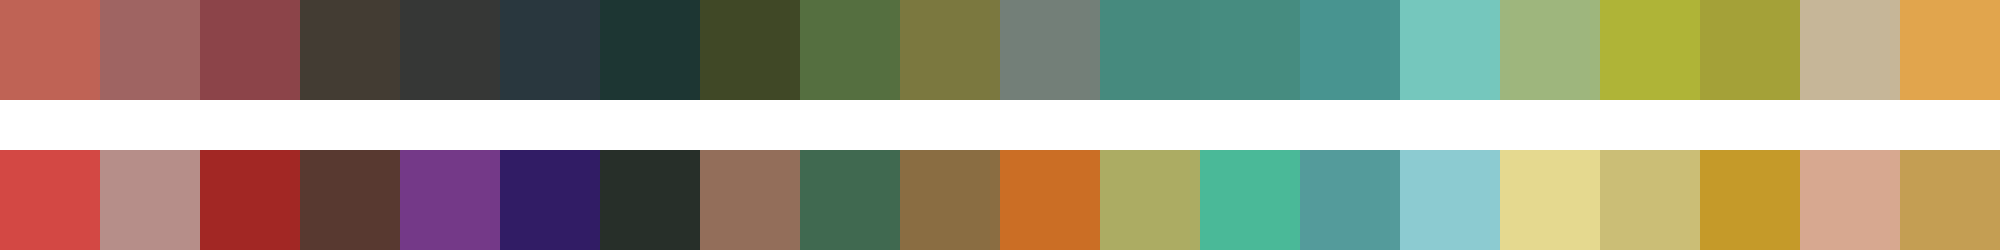

Values plotted in this chart, from the file beside it:
#bf6355	#9f6462	#8c4449	#433c33	#363736	#29373e	#1d3633	#404826	#556f40	#7b783f	#737f78	#468a7e	#468c80	#489490	#75c7bd	#9eb67d	#afb437	#a4a138	#c6b698	#e1a54d
#d34844	#b68e89	#a22724	#583930	#743988	#311c65	#272f29	#936e5a	#406950	#8a6d42	#cb6e25	#acac63	#4ab998	#549b9b	#8ccbd1	#e5d98f	#cbbe76	#c59a29	#d7a890	#c49e53
